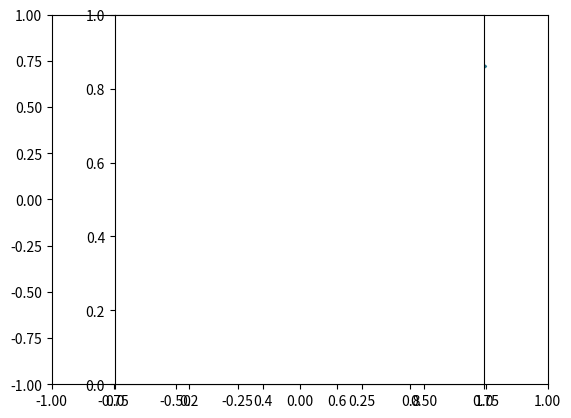

Reproduce this figure in Python.
# ---------------------------------------------------------------------------
# Solves a partial differential equation numerically
#
# Modul:   PHY125
# Author:  Tino Heuberger
# [redacted]
# ---------------------------------------------------------------------------

import numpy as np
import matplotlib.pyplot as pl
import math

def EvaluteConvergence(lastValue, curValue):
    for i in range(0, len(lastValue)):
        for j in range(0, len(lastValue[i])):
            delta = math.fabs(lastValue[i][j] - curValue[i][j])
            if delta > 0:
                return True
    return False

def CalcGrid(F, K):
    Q = 1*F[1:-1, 1:-1]
    for i in range(1, len(F)-2):
        for j in range(1, len(F[i])-2):
            w = 0
            if i == K+2 and j == K + 1:
                w = 1
            elif i == j == K:
                w = -1
            Q[i][j] = (F[i+1][j] + F[i-1][j]+F[i][j+1]+F[i][j-1]-w)/4
    F[1:-1, 1:-1] = Q
    return F
    

steps = 51
K=40
g = np.linspace(-1, 1, 51)
X,Y = np.meshgrid(g,g)
F = 0*(X+Y)

F = CalcGrid(F, K)

lastValue = F*1
while (not EvaluteConvergence(lastValue, F)):
    lastValue = F*1
    L = 0*F
    L[1:-1, 1:-1] = (F[1:-1,:-2] + F[1:-1,2:] + F[:-2,1:-1] + F[2:,1:-1]) /4
    F=0*L
    F[1:-1, 1:-1]=L[1:-1, 1:-1] 

levels = np.linspace(np.amin(F), np.amax(F),11)
pl.clabel(pl.contour(X,Y,F, levels=levels))
pl.axes().set_aspect('equal')
pl.show()